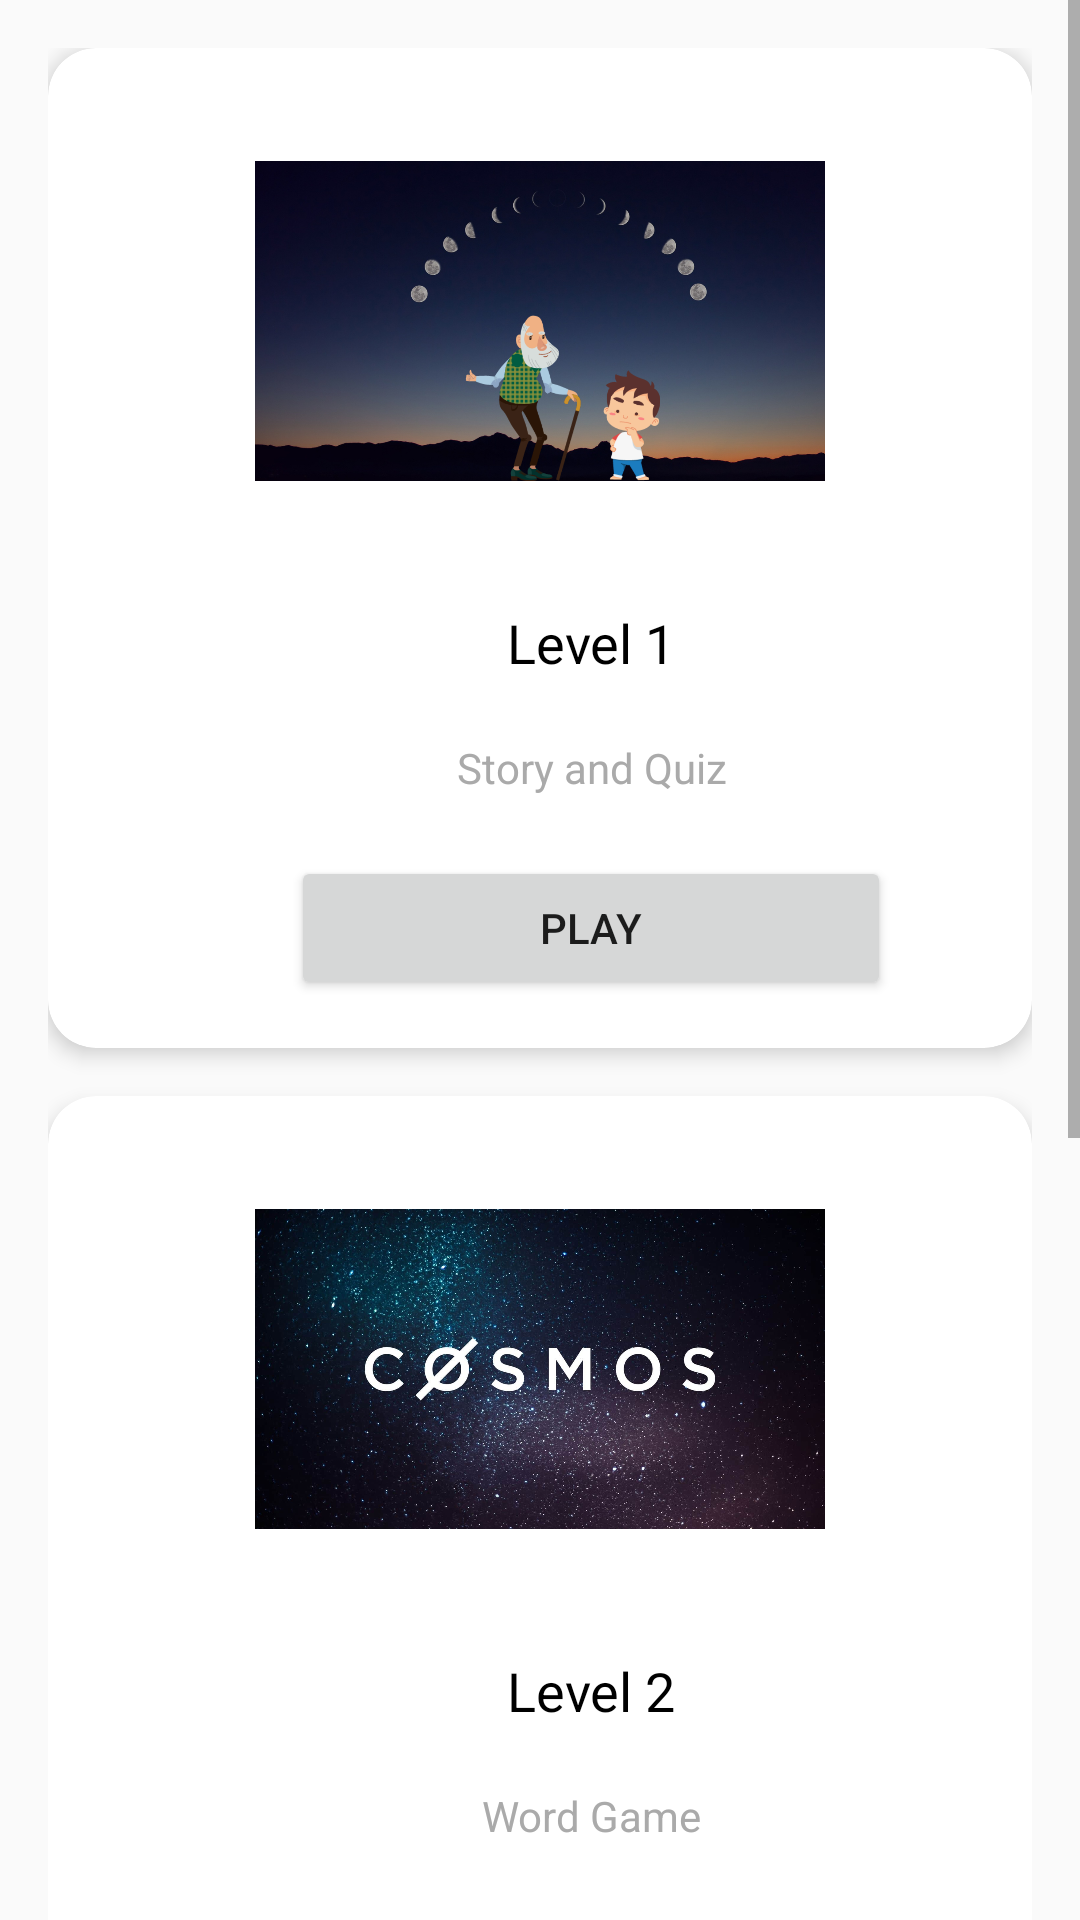

Layout XML and referenced resources for this Android screen:
<!-- AndroidManifest.xml: application theme Theme.Nasa -->
<!-- res/layout/activity_level_chooeing.xml -->
<?xml version="1.0" encoding="utf-8"?>
<ScrollView xmlns:android="http://schemas.android.com/apk/res/android"
    android:layout_width="match_parent"
    android:layout_height="match_parent"
    xmlns:app="http://schemas.android.com/apk/res-auto">

    <LinearLayout
        android:layout_width="match_parent"
        android:layout_height="wrap_content"
        android:orientation="vertical"
        android:padding="16dp"
        android:layout_gravity="center_horizontal"
        >

        
        
        <androidx.cardview.widget.CardView
            android:layout_width="match_parent"
            android:layout_height="wrap_content"
            android:layout_marginBottom="16dp"
            app:cardCornerRadius="16dp"
            app:cardElevation="4dp">

            <LinearLayout
                android:layout_width="match_parent"
                android:layout_height="wrap_content"
                android:orientation="vertical"
                android:padding="16dp">

                <ImageView
                    android:layout_width="190dp"
                    android:layout_height="150dp"
                    android:layout_gravity="center"
                    android:src="@drawable/pic1" />


                <TextView
                    android:layout_width="200dp"
                    android:layout_height="wrap_content"
                    android:layout_marginStart="65dp"
                    android:layout_marginTop="20dp"
                    android:gravity="center"
                    android:text="Level 1"
                    android:textColor="@android:color/black"
                    android:textSize="18sp" />

                <TextView
                    android:layout_width="200dp"
                    android:layout_height="wrap_content"
                    android:layout_marginStart="65dp"
                    android:layout_marginTop="20dp"
                    android:gravity="center"
                    android:text="Story and Quiz"
                    android:textColor="@android:color/darker_gray"
                    android:textSize="14sp" />

                <Button
                    android:id="@+id/lvl1_btn"
                    android:layout_width="200dp"
                    android:layout_height="wrap_content"
                    android:layout_marginStart="65dp"
                    android:layout_marginTop="20dp"
                    android:text="PLAY" />
            </LinearLayout>
        </androidx.cardview.widget.CardView>

        <androidx.cardview.widget.CardView
            android:layout_width="match_parent"
            android:layout_height="wrap_content"
            android:layout_marginBottom="16dp"
            app:cardCornerRadius="16dp"
            app:cardElevation="4dp">

            <LinearLayout
                android:layout_width="match_parent"
                android:layout_height="wrap_content"
                android:orientation="vertical"
                android:padding="16dp">

                <ImageView
                    android:layout_width="190dp"
                    android:layout_height="150dp"
                    android:layout_gravity="center"
                    app:srcCompat="@drawable/cosmos_logo" />


                <TextView
                    android:layout_width="200dp"
                    android:layout_height="wrap_content"
                    android:layout_marginStart="65dp"
                    android:layout_marginTop="20dp"
                    android:gravity="center"
                    android:text="Level 2"
                    android:textColor="@android:color/black"
                    android:textSize="18sp" />

                <TextView
                    android:layout_width="200dp"
                    android:layout_height="wrap_content"
                    android:layout_marginStart="65dp"
                    android:layout_marginTop="20dp"
                    android:gravity="center"
                    android:text="Word Game"
                    android:textColor="@android:color/darker_gray"
                    android:textSize="14sp" />

                <Button
                    android:id="@+id/lvl2_btn"
                    android:layout_width="200dp"
                    android:layout_height="wrap_content"
                    android:layout_marginStart="65dp"
                    android:layout_marginTop="20dp"
                    android:text="Play" />
            </LinearLayout>
        </androidx.cardview.widget.CardView>

        
        <androidx.cardview.widget.CardView
            android:layout_width="match_parent"
            android:layout_height="wrap_content"
            android:layout_marginBottom="16dp"
            app:cardCornerRadius="16dp"
            app:cardElevation="4dp">

            <LinearLayout
                android:layout_width="match_parent"
                android:layout_height="wrap_content"
                android:orientation="vertical"
                android:padding="16dp">

                <ImageView
                    android:layout_width="190dp"
                    android:layout_height="150dp"
                    android:layout_gravity="center"
                    app:srcCompat="@drawable/choosing" />


                <TextView
                    android:layout_width="200dp"
                    android:layout_height="wrap_content"
                    android:layout_marginStart="65dp"
                    android:layout_marginTop="20dp"
                    android:gravity="center"
                    android:text="Level 2"
                    android:textColor="@android:color/black"
                    android:textSize="18sp" />

                <TextView
                    android:layout_width="200dp"
                    android:layout_height="wrap_content"
                    android:layout_marginStart="65dp"
                    android:layout_marginTop="20dp"
                    android:gravity="center"
                    android:text="Situation Game"
                    android:textColor="@android:color/darker_gray"
                    android:textSize="14sp" />

                <Button
                    android:id="@+id/lvl3_btn"
                    android:layout_width="200dp"
                    android:layout_height="wrap_content"
                    android:layout_marginStart="65dp"
                    android:layout_marginTop="20dp"
                    android:text="Play" />
            </LinearLayout>
        </androidx.cardview.widget.CardView>

        

    </LinearLayout>
</ScrollView>
<!-- resources referenced by this layout -->
<resources>
  <!-- drawable cosmos_logo: jpg bitmap (drawable, 150896 bytes) -->
  <!-- drawable pic1: png bitmap (drawable, 651098 bytes) -->
  <style name="Theme.Nasa" parent="Base.Theme.Nasa" />
  <style name="Base.Theme.Nasa" parent="Theme.AppCompat.DayNight.NoActionBar">
          
          
      </style>
</resources>
